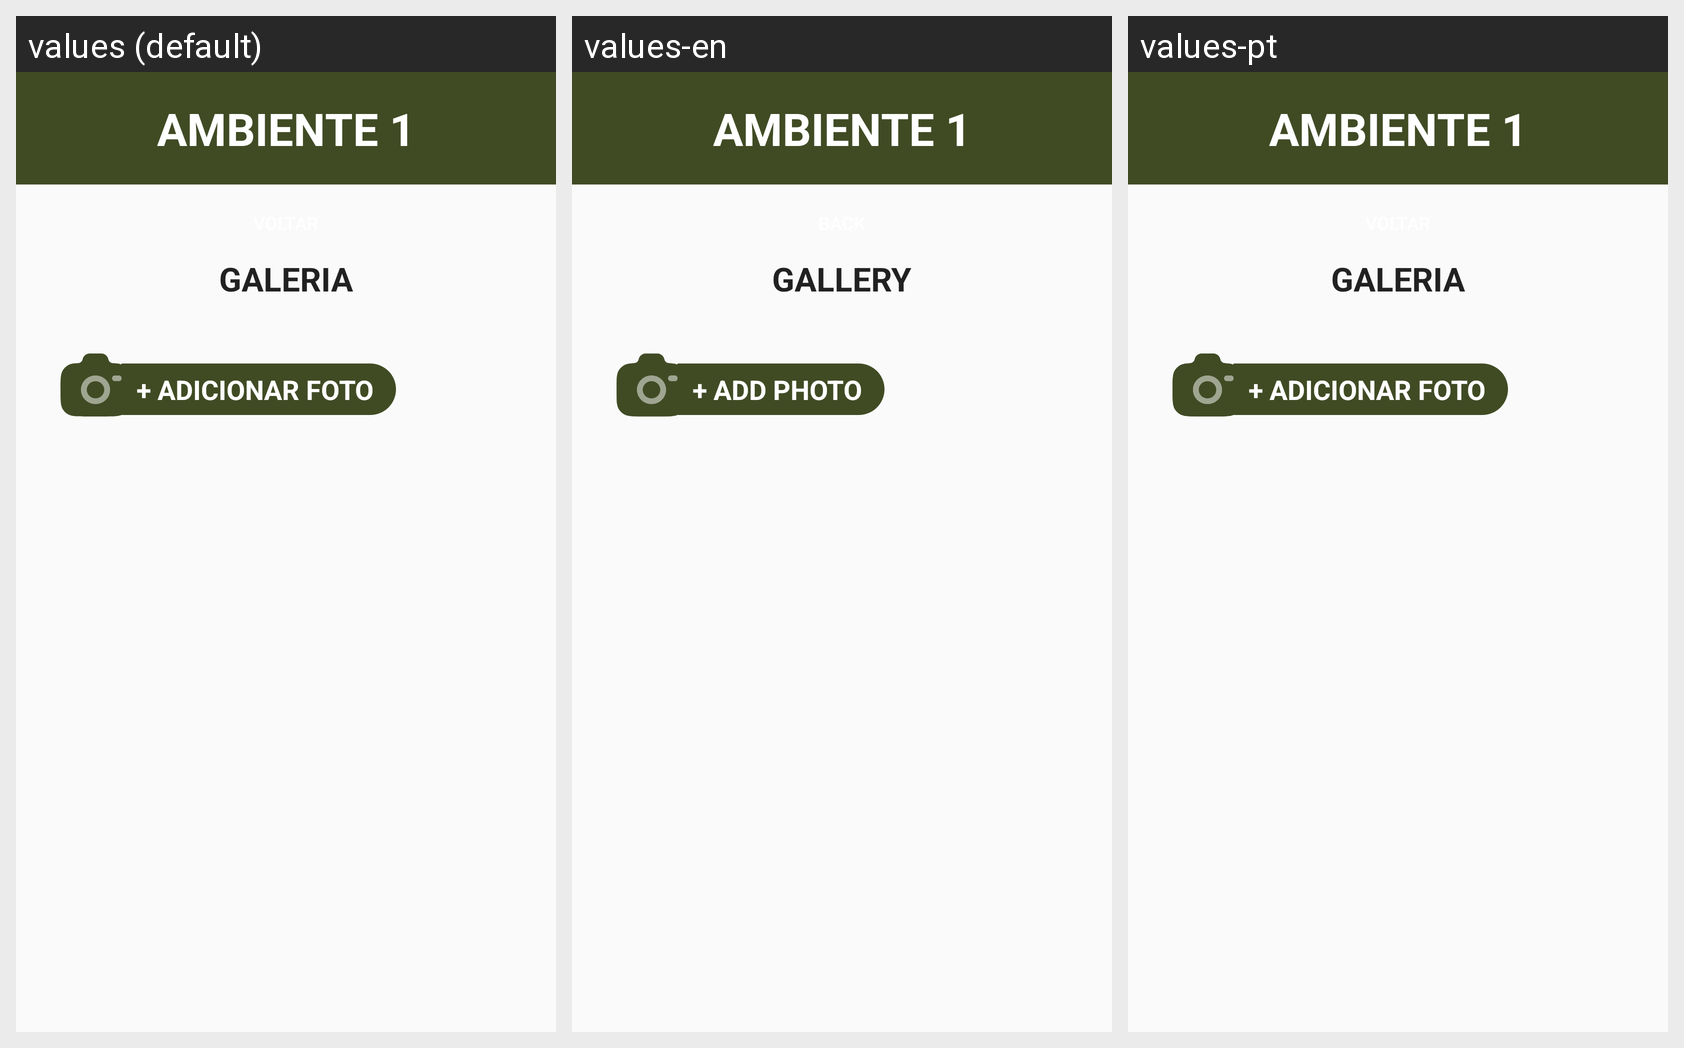

For this localized Android screen grid, give each drawn string resource with its value in every locale shown.
Android screen res/layout/fragment_environment_gallery.xml rendered under 3 locales, left to right: values (default), values-en, values-pt. Device: Nexus 5 (rendered at 1080×1920; each locale shown at half size, 540×960, under a caption strip naming it); theme Theme.EstufaSemEstufa.
Strings drawn on this screen, with the default value and each locale's value (text and hints the layout hard-codes, and strings that could not be matched under every locale, appear in the picture but are not listed):

environment_gallery_subtitle
  values: GALERIA
  values-en: GALLERY
  values-pt: GALERIA  [not translated; the default value is used]

environment_gallery_add_new_picture
  values: + ADICIONAR FOTO
  values-en: + ADD PHOTO
  values-pt: + ADICIONAR FOTO  [not translated; the default value is used]
